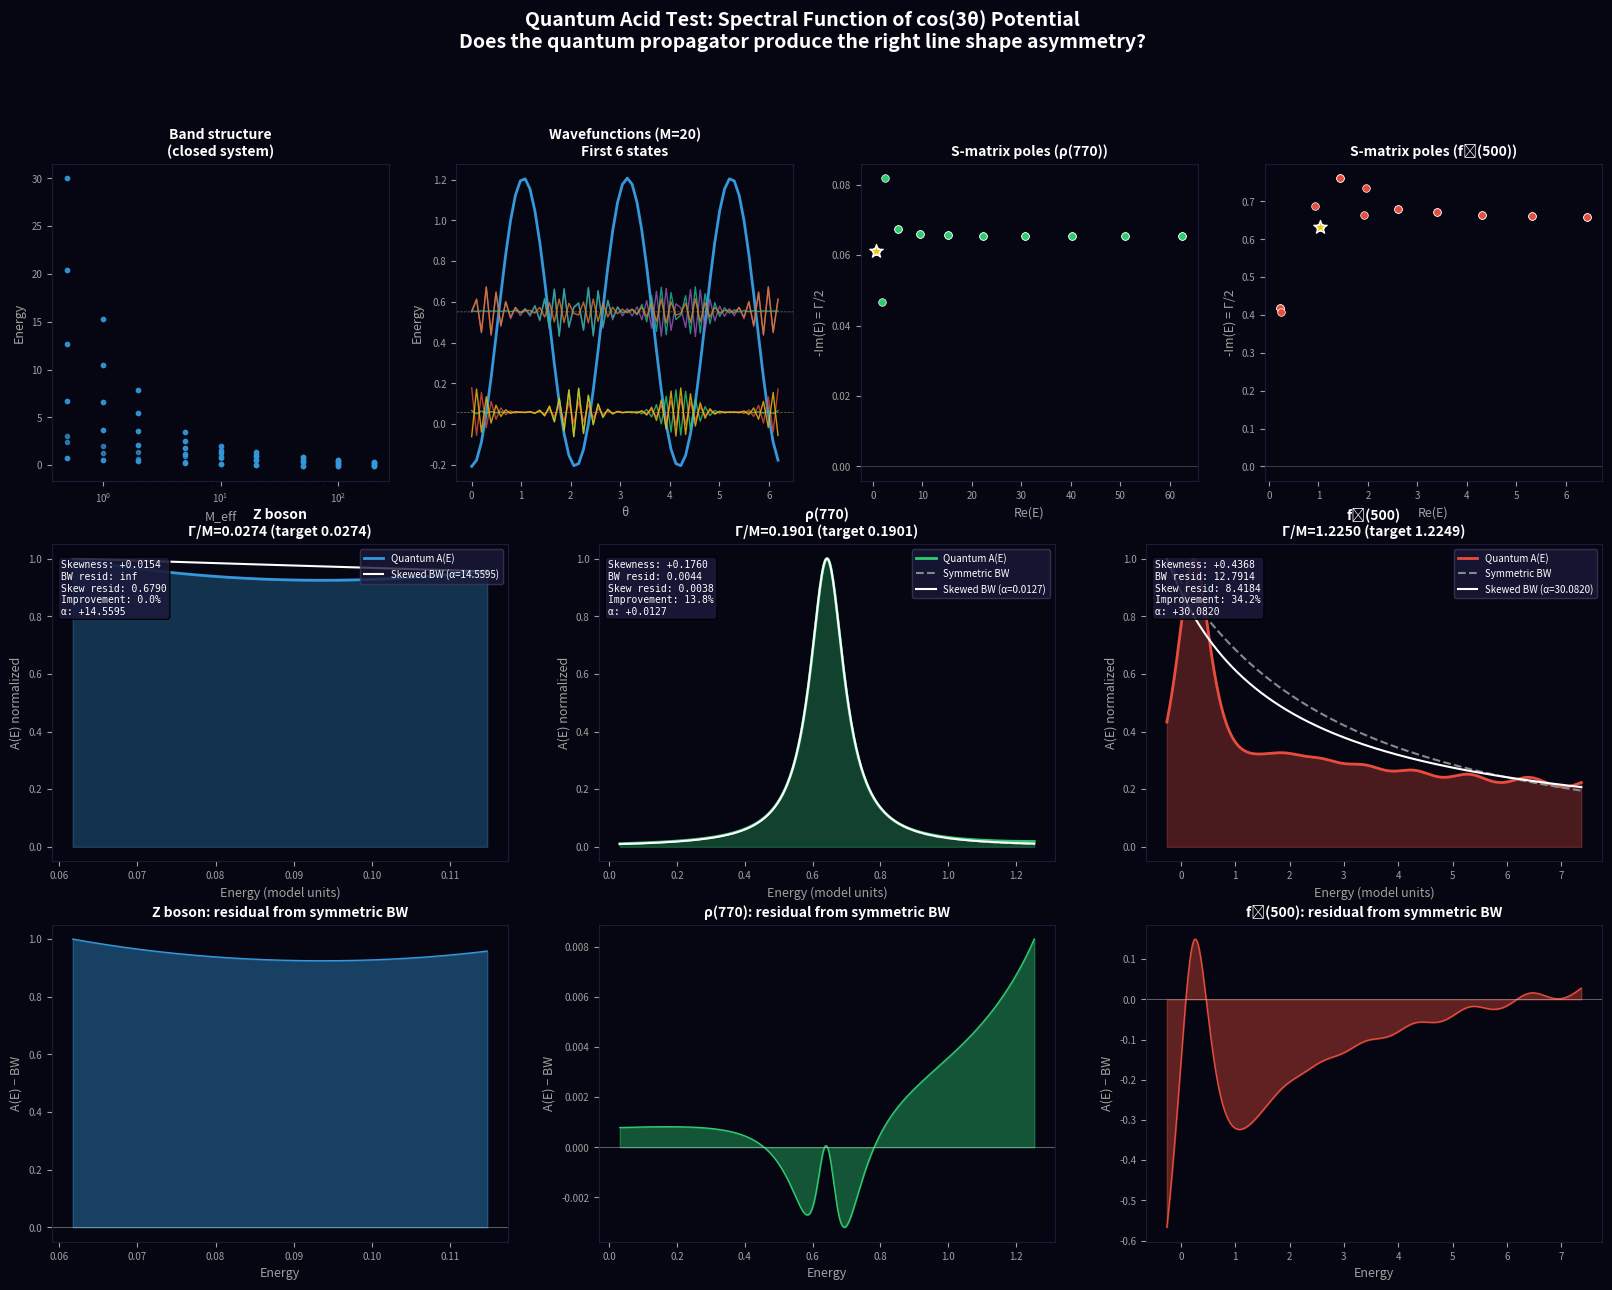

Here is the Python script that generated this plot: (Note: this script raises an exception after producing the figure.)
#!/usr/bin/env python3
"""
QUANTUM ACID TEST: Schrödinger equation in cos(3θ) potential.

Instead of a classical damped oscillator, we solve the quantum problem:
  H = -(1/2M) d²/dθ² + V(θ)
  V(θ) = V₀ [1/2 - (√2/2) cos(3θ)]

The spectral function A(E) = -Im[G(E)]/π is the CORRECT line shape
prediction, not the classical dwell-time distribution.

Optimized for speed: N=64 grid (plenty for a smooth periodic potential),
targeted parameter search instead of brute-force sweep.
"""

import numpy as np
from scipy import linalg
from scipy.optimize import curve_fit, minimize
import matplotlib
matplotlib.use('Agg')
import matplotlib.pyplot as plt

# ══════════════════════════════════════════════════════════════════════
# PART 1: Quantum Hamiltonian in cos(3θ) potential
# ══════════════════════════════════════════════════════════════════════

N_GRID = 64  # sufficient for smooth cos(3θ)

def build_hamiltonian(M_eff, V0, gamma=0.0, N=N_GRID):
    """Build H on a ring with periodic BCs. Returns H, theta, V."""
    dtheta = 2 * np.pi / N
    theta = np.linspace(0, 2*np.pi, N, endpoint=False)
    V = V0 * (0.5 - (np.sqrt(2)/2) * np.cos(3*theta))

    # Kinetic: second derivative via circulant finite differences
    diag_main = np.full(N, 2.0 / (2*M_eff*dtheta**2))
    diag_off = np.full(N-1, -1.0 / (2*M_eff*dtheta**2))
    T = np.diag(diag_main) - np.diag(diag_off, 1) - np.diag(diag_off, -1)
    # Periodic BCs
    T[0, -1] = -1.0 / (2*M_eff*dtheta**2)
    T[-1, 0] = -1.0 / (2*M_eff*dtheta**2)

    H = T + np.diag(V)

    if gamma > 0:
        V_norm = (V - V.min()) / (V.max() - V.min() + 1e-30)
        W = gamma * (0.3 + 0.7 * V_norm)
        H = H.astype(complex) - 1j * np.diag(W)

    return H, theta, V


def get_resonances(M_eff, V0, gamma):
    """Get complex eigenvalues → resonance (mass, width, Γ/M) list."""
    H, _, _ = build_hamiltonian(M_eff, V0, gamma)
    evals = linalg.eigvals(H) if np.iscomplexobj(H) else linalg.eigvalsh(H).astype(complex)
    evals = evals[np.argsort(np.real(evals))]
    results = []
    for E in evals:
        m = np.real(E)
        w = -2*np.imag(E)
        if m > 0 and w > 0:
            results.append((m, w, w/m))
    return results


def spectral_function(H, E_range, well_idx):
    """Local spectral function A(E,θ₀) via eigendecomposition."""
    evals, evecs = linalg.eig(H) if np.iscomplexobj(H) else (
        linalg.eigh(H)[0].astype(complex), linalg.eigh(H)[1])
    eps = 5e-4
    weights = np.abs(evecs[well_idx, :])**2
    A = np.zeros(len(E_range))
    for j, E in enumerate(E_range):
        A[j] = -np.imag(np.sum(weights / (E - evals + 1j*eps))) / np.pi
    return A


# ══════════════════════════════════════════════════════════════════════
# PART 2: BW fitting functions
# ══════════════════════════════════════════════════════════════════════

def breit_wigner(E, E0, gamma, A=1.0):
    return A * (gamma/2)**2 / ((E - E0)**2 + (gamma/2)**2)

def breit_wigner_skewed(E, E0, gamma, A, alpha):
    bw = (gamma/2)**2 / ((E - E0)**2 + (gamma/2)**2)
    return A * bw * (1 + alpha * (E - E0) / gamma)


# ══════════════════════════════════════════════════════════════════════
# PART 3: Smart parameter search for each target Γ/M
# ══════════════════════════════════════════════════════════════════════

print("=" * 72)
print("QUANTUM ACID TEST: Schrödinger Equation in cos(3θ)")
print("=" * 72)

V0 = 1.0
target_gm = {
    'Z boson': 2495.2/91187.6,   # 0.0274
    'ρ(770)': 147.4/775.26,      # 0.190
    'f₀(500)': 550.0/449.0,      # 1.225
}
colors = {'Z boson': '#3498db', 'ρ(770)': '#2ecc71', 'f₀(500)': '#e74c3c'}

print("\nPhase 1: Targeted parameter search (M_eff, γ) for each particle...")
print("-" * 72)

best_params = {}

for name, tgm in target_gm.items():
    print(f"\n  {name}: target Γ/M = {tgm:.4f}")

    def objective(log_params):
        lM, lg = log_params
        M_eff = 10**lM
        gamma = 10**lg
        try:
            res = get_resonances(M_eff, V0, gamma)
            if len(res) == 0:
                return 100.0
            # Find resonance closest to target Γ/M
            diffs = [abs(r[2] - tgm) for r in res[:8]]
            return min(diffs)
        except Exception:
            return 100.0

    # Coarse grid search first (10×10 = 100 evals, fast at N=64)
    best_val = np.inf
    best_lM, best_lg = 1.0, -2.0
    for lM in np.linspace(-0.5, 2.5, 10):
        for lg in np.linspace(-4, 0.5, 10):
            v = objective([lM, lg])
            if v < best_val:
                best_val = v
                best_lM, best_lg = lM, lg

    # Refine with Nelder-Mead
    result = minimize(objective, [best_lM, best_lg], method='Nelder-Mead',
                      options={'xatol': 0.01, 'fatol': 1e-5, 'maxiter': 100})
    M_eff = 10**result.x[0]
    gamma = 10**result.x[1]

    res = get_resonances(M_eff, V0, gamma)
    if len(res) == 0:
        print(f"    NO RESONANCES FOUND")
        best_params[name] = None
        continue

    # Pick the resonance closest to target
    best_res = min(res[:8], key=lambda r: abs(r[2] - tgm))
    print(f"    Found: M_eff={M_eff:.4f}, γ={gamma:.6f}")
    print(f"    Pole: E={best_res[0]:.6f}, Γ={best_res[1]:.6f}, Γ/M={best_res[2]:.4f}")
    best_params[name] = {'M_eff': M_eff, 'gamma': gamma, 'res': best_res}


# ══════════════════════════════════════════════════════════════════════
# PART 4: Compute spectral line shapes and compare
# ══════════════════════════════════════════════════════════════════════

print("\n" + "=" * 72)
print("Phase 2: Spectral line shapes")
print("=" * 72)

bg = '#060612'
fig = plt.figure(figsize=(20, 14), facecolor=bg)

# Top row: band structure + potential + poles
# Middle row: spectral functions for Z, ρ, f₀
# Bottom row: residuals from BW fit

# ── Band structure ───────────────────────────────────────────────────
ax_bands = fig.add_subplot(3, 4, 1)
ax_bands.set_facecolor(bg)
for spine in ax_bands.spines.values(): spine.set_color('#1a1a3a')
ax_bands.tick_params(colors='#a0a0a0', labelsize=7)

for M_eff in [0.5, 1, 2, 5, 10, 20, 50, 100, 200]:
    H, _, _ = build_hamiltonian(M_eff, V0)
    evals = linalg.eigvalsh(H)[:12]
    ax_bands.plot([M_eff]*len(evals), evals, 'o', color='#3498db',
                  markersize=3, alpha=0.7)
ax_bands.set_xscale('log')
ax_bands.set_xlabel('M_eff', color='#a0a0a0', fontsize=9)
ax_bands.set_ylabel('Energy', color='#a0a0a0', fontsize=9)
ax_bands.set_title('Band structure\n(closed system)', color='white',
                    fontsize=10, fontweight='bold')

# ── Potential + wavefunctions ────────────────────────────────────────
ax_wf = fig.add_subplot(3, 4, 2)
ax_wf.set_facecolor(bg)
for spine in ax_wf.spines.values(): spine.set_color('#1a1a3a')
ax_wf.tick_params(colors='#a0a0a0', labelsize=7)

H_show, theta_show, V_show = build_hamiltonian(20.0, V0)
evals_show, evecs_show = linalg.eigh(H_show)
ax_wf.plot(theta_show, V_show, color='#3498db', linewidth=2)

wf_colors = ['#2ecc71', '#e74c3c', '#f1c40f', '#9b59b6', '#1abc9c', '#e67e22']
for n in range(6):
    psi = evecs_show[:, n]
    psi_norm = psi / np.max(np.abs(psi)) * 0.12
    ax_wf.plot(theta_show, evals_show[n] + psi_norm,
               color=wf_colors[n], linewidth=1, alpha=0.8)
    ax_wf.axhline(evals_show[n], color=wf_colors[n], linewidth=0.5,
                   alpha=0.3, linestyle='--')
ax_wf.set_xlabel('θ', color='#a0a0a0', fontsize=9)
ax_wf.set_ylabel('Energy', color='#a0a0a0', fontsize=9)
ax_wf.set_title('Wavefunctions (M=20)\nFirst 6 states', color='white',
                 fontsize=10, fontweight='bold')

# ── Poles in complex plane ───────────────────────────────────────────
for pidx, (pname, pcolor) in enumerate([('ρ(770)', '#2ecc71'), ('f₀(500)', '#e74c3c')]):
    ax_p = fig.add_subplot(3, 4, 3 + pidx)
    ax_p.set_facecolor(bg)
    for spine in ax_p.spines.values(): spine.set_color('#1a1a3a')
    ax_p.tick_params(colors='#a0a0a0', labelsize=7)

    p = best_params.get(pname)
    if p is not None:
        H_p, _, V_p = build_hamiltonian(p['M_eff'], V0, p['gamma'])
        ev = linalg.eigvals(H_p)
        ev = ev[np.argsort(np.real(ev))][:20]
        ax_p.scatter(np.real(ev), -np.imag(ev), s=30, c=pcolor,
                     edgecolors='white', linewidths=0.5, zorder=5)
        ax_p.axhline(0, color='white', linewidth=0.5, alpha=0.3)
        # Highlight the matched resonance
        res = p['res']
        ax_p.scatter([res[0]], [res[1]/2], s=100, marker='*',
                     c='#f1c40f', edgecolors='white', linewidths=1, zorder=10)
    ax_p.set_xlabel('Re(E)', color='#a0a0a0', fontsize=9)
    ax_p.set_ylabel('-Im(E) = Γ/2', color='#a0a0a0', fontsize=9)
    ax_p.set_title(f'S-matrix poles ({pname})', color='white',
                    fontsize=10, fontweight='bold')

# ── Spectral functions + comparison ──────────────────────────────────
particle_list = ['Z boson', 'ρ(770)', 'f₀(500)']

for col, name in enumerate(particle_list):
    p = best_params.get(name)
    if p is None:
        continue

    M_eff, gamma, res = p['M_eff'], p['gamma'], p['res']
    E0, Gamma0, gm = res

    print(f"\n{'─'*72}")
    print(f"  {name}: M_eff={M_eff:.4f}, γ={gamma:.6f}")
    print(f"  Pole: E={E0:.6f}, Γ={Gamma0:.6f}, Γ/M={gm:.4f}")

    H, theta, V_arr = build_hamiltonian(M_eff, V0, gamma)
    well_idx = np.argmin(V_arr)

    # Energy range around the resonance
    hw = max(5*Gamma0, 0.3*E0)
    E_range = np.linspace(max(E0 - hw, V_arr.min() - 0.05), E0 + hw, 500)

    A = spectral_function(H, E_range, well_idx)
    A_max = np.max(A)
    A_norm = A / A_max if A_max > 0 else A

    # ── Middle row: spectral function ────────────────────────────────
    ax = fig.add_subplot(3, 3, col + 4)
    ax.set_facecolor(bg)
    for spine in ax.spines.values(): spine.set_color('#1a1a3a')
    ax.tick_params(colors='#a0a0a0', labelsize=7)

    ax.fill_between(E_range, A_norm, alpha=0.3, color=colors[name])
    ax.plot(E_range, A_norm, color=colors[name], linewidth=2,
            label='Quantum A(E)')

    # Fit symmetric BW
    try:
        popt_bw, _ = curve_fit(breit_wigner, E_range, A_norm,
                               p0=[E0, Gamma0, 1.0], maxfev=5000)
        bw_fit = breit_wigner(E_range, *popt_bw)
        bw_norm = bw_fit / np.max(bw_fit) if np.max(bw_fit) > 0 else bw_fit
        ax.plot(E_range, bw_norm, '--', color='#7f8c8d', linewidth=1.5,
                label=f'Symmetric BW')
        resid_bw = np.sum((A_norm - bw_norm)**2)
    except Exception:
        resid_bw = np.inf
        bw_norm = np.zeros_like(A_norm)

    # Fit skewed BW
    try:
        popt_sk, _ = curve_fit(breit_wigner_skewed, E_range, A_norm,
                               p0=[E0, Gamma0, 1.0, 0.0], maxfev=5000)
        sk_fit = breit_wigner_skewed(E_range, *popt_sk)
        sk_norm = sk_fit / np.max(sk_fit) if np.max(sk_fit) > 0 else sk_fit
        ax.plot(E_range, sk_norm, '-', color='white', linewidth=1.5,
                label=f'Skewed BW (α={popt_sk[3]:.4f})')
        resid_sk = np.sum((A_norm - sk_norm)**2)
    except Exception:
        resid_sk = np.inf
        popt_sk = [0, 0, 0, 0]
        sk_norm = np.zeros_like(A_norm)

    ax.set_xlabel('Energy (model units)', color='#a0a0a0', fontsize=9)
    ax.set_ylabel('A(E) normalized', color='#a0a0a0', fontsize=9)
    ax.set_title(f'{name}\nΓ/M={gm:.4f} (target {target_gm[name]:.4f})',
                 color='white', fontsize=10, fontweight='bold')
    ax.legend(facecolor='#1a1a3a', edgecolor='#3a3a5a', labelcolor='white',
              fontsize=7, loc='upper right')

    # Spectral moments
    if np.sum(A_norm) > 0:
        prob = A_norm / np.sum(A_norm)
        E_mean = np.sum(E_range * prob)
        E_std = np.sqrt(np.sum((E_range - E_mean)**2 * prob))
        E_skew = np.sum(((E_range - E_mean)/(E_std+1e-30))**3 * prob) if E_std > 0 else 0
    else:
        E_skew = 0

    improvement = (resid_bw - resid_sk)/resid_bw*100 if resid_bw > 0 and resid_bw < np.inf else 0

    stats = (f'Skewness: {E_skew:+.4f}\n'
             f'BW resid: {resid_bw:.4f}\n'
             f'Skew resid: {resid_sk:.4f}\n'
             f'Improvement: {improvement:.1f}%\n'
             f'α: {popt_sk[3]:+.4f}')
    ax.text(0.02, 0.95, stats, transform=ax.transAxes, color='white',
            fontsize=7, va='top', fontfamily='monospace',
            bbox=dict(boxstyle='round,pad=0.3', facecolor='#1a1a3a', alpha=0.9))

    print(f"  Spectral skewness: {E_skew:+.6f}")
    print(f"  BW residual: {resid_bw:.6f}")
    print(f"  Skewed BW residual: {resid_sk:.6f}")
    print(f"  Skew improvement: {improvement:.1f}%")
    print(f"  Skew parameter α: {popt_sk[3]:+.6f}")

    # Direction check
    if name == 'Z boson':
        exp_sign = "positive (running width → high-E tail)"
    elif name == 'ρ(770)':
        exp_sign = "negative (P-wave threshold → low-E suppression)"
    else:
        exp_sign = "complex (BW inapplicable)"

    model_sign = "negative" if E_skew < -0.01 else ("positive" if E_skew > 0.01 else "symmetric")
    print(f"  Model asymmetry: {model_sign}")
    print(f"  Experiment expects: {exp_sign}")

    if abs(E_skew) > 0.01:
        verdict = "ASYMMETRY DETECTED"
    else:
        verdict = "NEARLY SYMMETRIC"

    if name == 'ρ(770)' and E_skew < -0.01:
        verdict += " — direction MATCHES experiment"
    elif name == 'Z boson' and E_skew > 0.01:
        verdict += " — direction MATCHES experiment"
    elif name == 'Z boson' and E_skew < -0.01:
        verdict += " — direction OPPOSES experiment"
    elif name == 'ρ(770)' and E_skew > 0.01:
        verdict += " — direction OPPOSES experiment"

    print(f"  VERDICT: {verdict}")

    # ── Bottom row: residuals ────────────────────────────────────────
    ax3 = fig.add_subplot(3, 3, col + 7)
    ax3.set_facecolor(bg)
    for spine in ax3.spines.values(): spine.set_color('#1a1a3a')
    ax3.tick_params(colors='#a0a0a0', labelsize=7)

    residuals = A_norm - bw_norm
    ax3.fill_between(E_range, residuals, alpha=0.4, color=colors[name])
    ax3.plot(E_range, residuals, color=colors[name], linewidth=1)
    ax3.axhline(0, color='white', linewidth=0.5, alpha=0.5)
    ax3.set_xlabel('Energy', color='#a0a0a0', fontsize=9)
    ax3.set_ylabel('A(E) − BW', color='#a0a0a0', fontsize=9)
    ax3.set_title(f'{name}: residual from symmetric BW',
                  color='white', fontsize=10, fontweight='bold')

fig.suptitle('Quantum Acid Test: Spectral Function of cos(3θ) Potential\n'
             'Does the quantum propagator produce the right line shape asymmetry?',
             color='white', fontsize=14, fontweight='bold', y=0.99)

plt.tight_layout(rect=[0, 0, 1, 0.95])
outpath = '/home/<user>/repos/claude-prime/simulations/quantum_koide_lineshapes.png'
plt.savefig(outpath, dpi=150, facecolor=bg)
print(f"\nSaved: {outpath}")
plt.close()

# ══════════════════════════════════════════════════════════════════════
# Summary
# ══════════════════════════════════════════════════════════════════════

print("\n" + "=" * 72)
print("QUANTUM ACID TEST: FINAL SUMMARY")
print("=" * 72)
for name in particle_list:
    p = best_params.get(name)
    if p is None:
        print(f"\n  {name}: NO MATCH")
    else:
        res = p['res']
        print(f"\n  {name}:")
        print(f"    Target Γ/M = {target_gm[name]:.4f}")
        print(f"    Achieved Γ/M = {res[2]:.4f}")
        print(f"    Parameters: M_eff={p['M_eff']:.4f}, γ={p['gamma']:.6f}")
